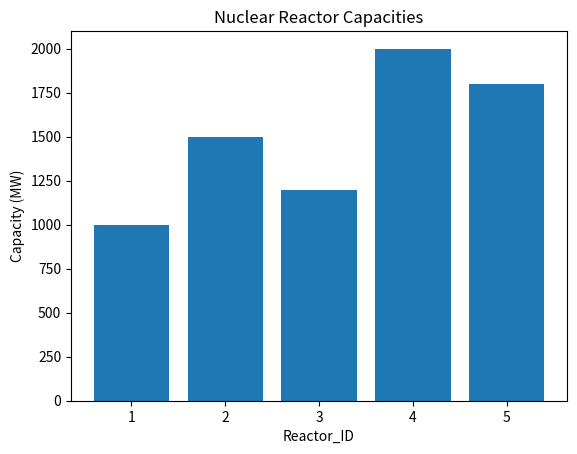

Recreate this plot in Python.
import pandas as pd

data = {
    'Reactor_ID': [1, 2, 3, 4, 5],
    'Location': ['USA', 'France', 'China', 'Japan', 'Russia'],
    'Capacity (MW)': [1000, 1500, 1200, 2000, 1800],
    'Status': ['Operational', 'Operational', 'Under Construction', 'Operational', 'Decomissioned']
}

df = pd.DataFrame(data)

print(df)
print(df.describe())
print(df.info())

import matplotlib.pyplot as plt

plt.bar(df['Reactor_ID'], df['Capacity (MW)'])
plt.xlabel('Reactor_ID')
plt.ylabel('Capacity (MW)')
plt.title('Nuclear Reactor Capacities')
plt.show()